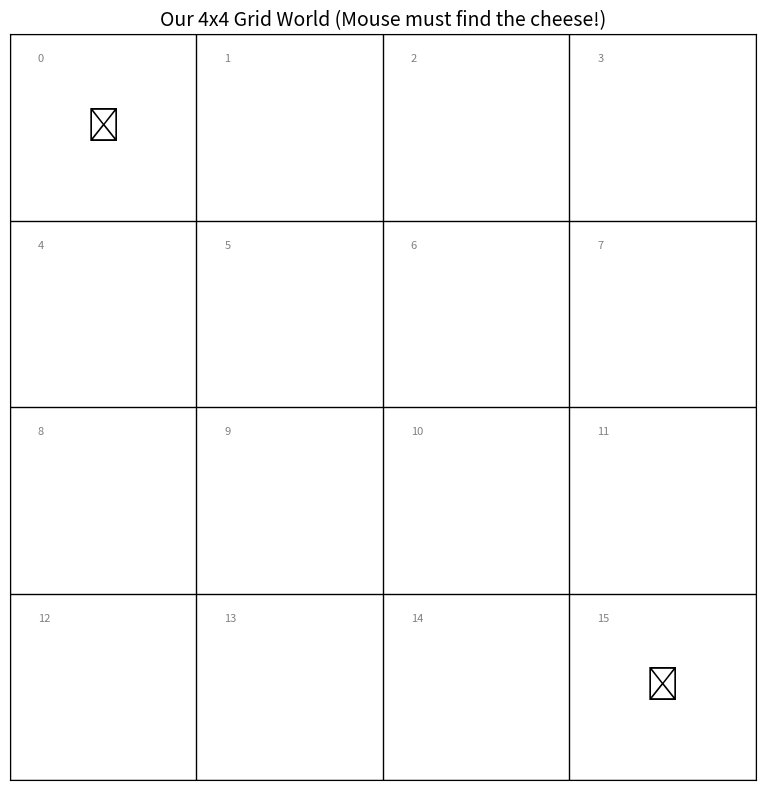
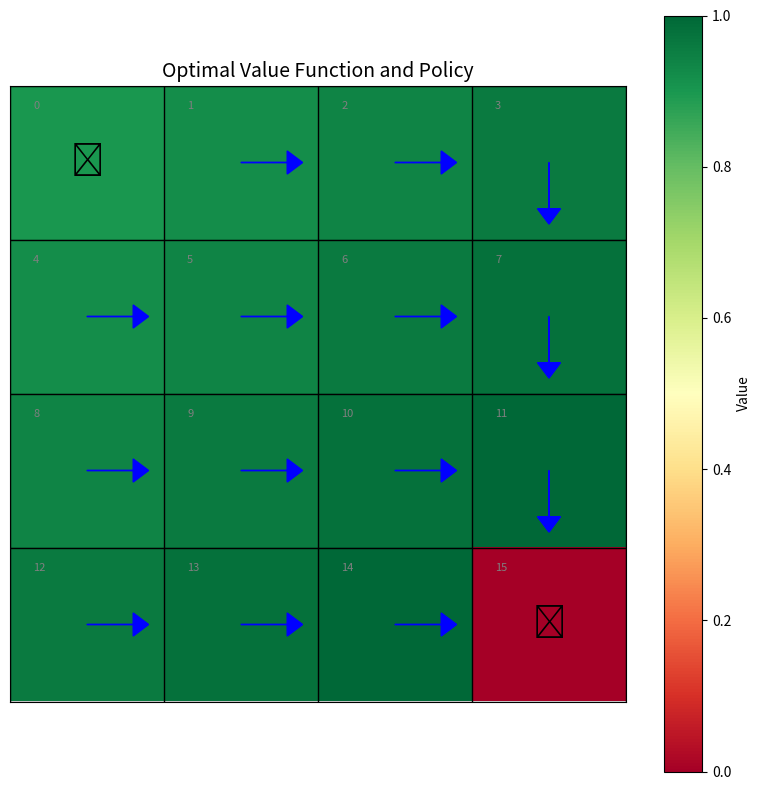
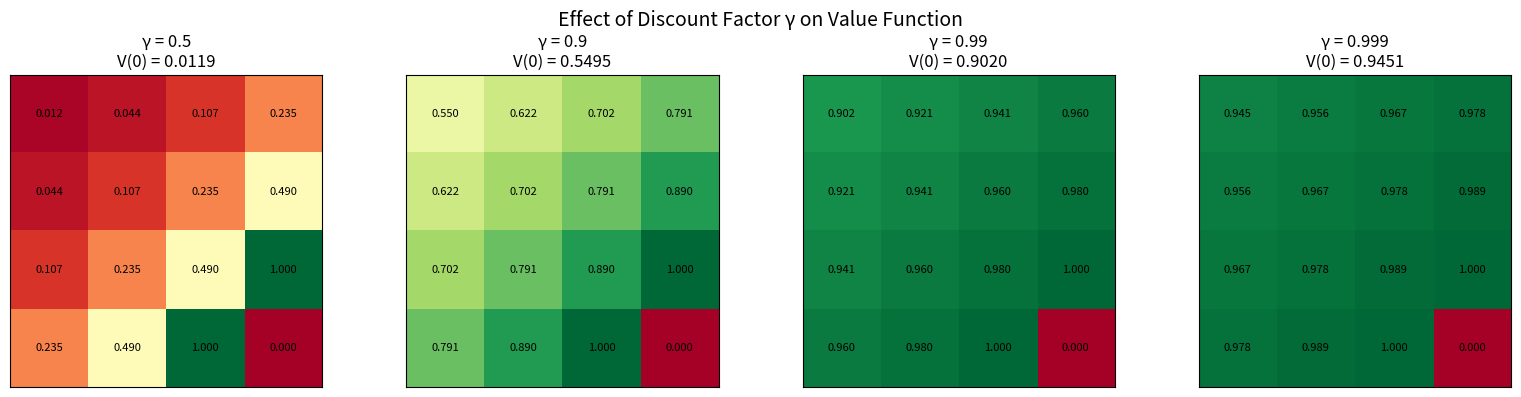
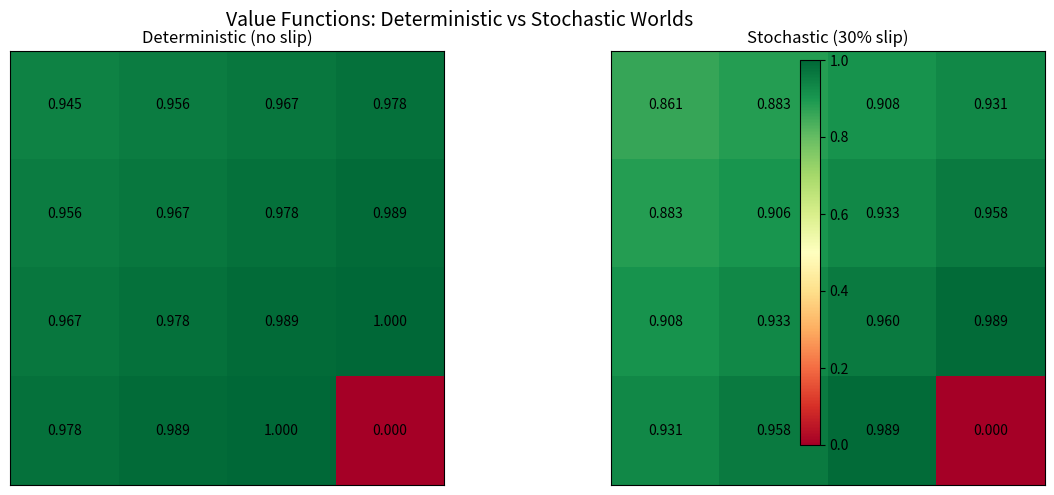
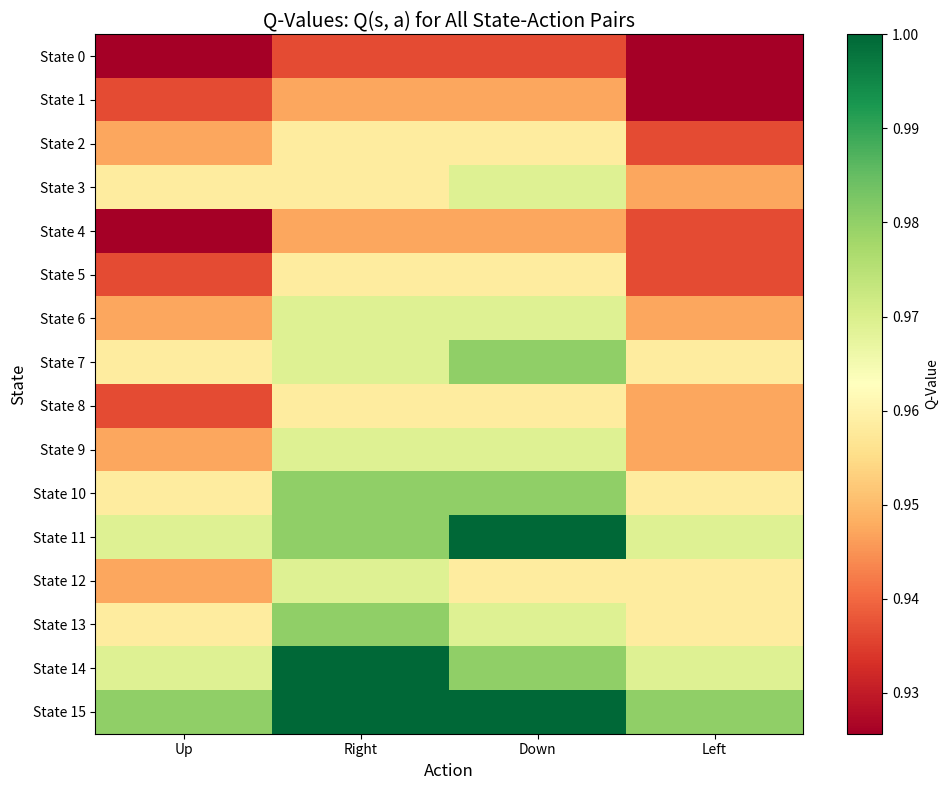

These figures' Python source, in order:
# Setup - run this first!
import numpy as np
import matplotlib.pyplot as plt
from typing import Tuple, List, Dict, Optional
import warnings
warnings.filterwarnings('ignore')

# Set random seed for reproducibility
np.random.seed(42)

# Check we're running on DGX Spark
print("🚀 Module D.1: Markov Decision Processes")
print(f"NumPy version: {np.__version__}")

class GridWorldMDP:
    """
    A simple 4x4 grid world MDP.
    
    The agent starts at top-left and must reach bottom-right (the goal).
    Think of it as our mouse trying to find the cheese! 🐭
    
    Grid Layout:
    +---+---+---+---+
    | 0 | 1 | 2 | 3 |
    +---+---+---+---+
    | 4 | 5 | 6 | 7 |
    +---+---+---+---+
    | 8 | 9 |10 |11 |
    +---+---+---+---+
    |12 |13 |14 |15 | <- Goal!
    +---+---+---+---+
    """
    
    def __init__(self, grid_size: int = 4, slip_prob: float = 0.0):
        """
        Initialize the grid world.
        
        Args:
            grid_size: Size of the grid (default 4x4)
            slip_prob: Probability of slipping to random adjacent cell (0.0 = deterministic)
        """
        self.grid_size = grid_size
        self.n_states = grid_size ** 2
        self.n_actions = 4  # Up, Right, Down, Left
        self.slip_prob = slip_prob
        
        # State indices
        self.start_state = 0
        self.goal_state = self.n_states - 1
        
        # Action mapping
        self.action_names = ['Up', 'Right', 'Down', 'Left']
        self.action_deltas = {
            0: (-1, 0),  # Up
            1: (0, 1),   # Right
            2: (1, 0),   # Down
            3: (0, -1)   # Left
        }
        
        # Discount factor (how much we value future rewards)
        self.gamma = 0.99
        
        print(f"✅ Created {grid_size}x{grid_size} Grid World MDP")
        print(f"   States: {self.n_states}")
        print(f"   Actions: {self.n_actions} ({', '.join(self.action_names)})")
        print(f"   Start: State {self.start_state} | Goal: State {self.goal_state}")
        print(f"   Slip probability: {slip_prob:.1%}")
    
    def state_to_pos(self, state: int) -> Tuple[int, int]:
        """Convert state index to (row, col) position."""
        return (state // self.grid_size, state % self.grid_size)
    
    def pos_to_state(self, row: int, col: int) -> int:
        """Convert (row, col) position to state index."""
        return row * self.grid_size + col
    
    def get_next_state(self, state: int, action: int) -> int:
        """
        Get the next state after taking an action (deterministic part).
        
        If the action would take us off the grid, we stay in place.
        """
        row, col = self.state_to_pos(state)
        dr, dc = self.action_deltas[action]
        
        # Apply action (stay in bounds)
        new_row = max(0, min(self.grid_size - 1, row + dr))
        new_col = max(0, min(self.grid_size - 1, col + dc))
        
        return self.pos_to_state(new_row, new_col)
    
    def get_reward(self, state: int, action: int, next_state: int) -> float:
        """
        Get the reward for a transition.
        
        - +1.0 for reaching the goal
        - -0.01 for each step (encourages efficiency)
        """
        if next_state == self.goal_state:
            return 1.0  # Found the cheese! 🧀
        else:
            return -0.01  # Small cost for each step (time is valuable)
    
    def step(self, state: int, action: int) -> Tuple[int, float, bool]:
        """
        Take an action in the environment.
        
        Returns:
            next_state: The resulting state
            reward: The reward received
            done: Whether the episode is over (reached goal)
        """
        # Handle slipping (stochastic transitions)
        if self.slip_prob > 0 and np.random.random() < self.slip_prob:
            action = np.random.randint(0, self.n_actions)
        
        next_state = self.get_next_state(state, action)
        reward = self.get_reward(state, action, next_state)
        done = (next_state == self.goal_state)
        
        return next_state, reward, done
    
    def get_transition_probs(self, state: int, action: int) -> Dict[int, float]:
        """
        Get transition probabilities P(s'|s, a).
        
        Returns a dictionary mapping next_state -> probability
        """
        if self.slip_prob == 0:
            # Deterministic: only one possible next state
            next_state = self.get_next_state(state, action)
            return {next_state: 1.0}
        else:
            # Stochastic: could slip to any adjacent cell
            probs = {}
            for a in range(self.n_actions):
                next_s = self.get_next_state(state, a)
                if a == action:
                    prob = 1.0 - self.slip_prob + self.slip_prob / self.n_actions
                else:
                    prob = self.slip_prob / self.n_actions
                probs[next_s] = probs.get(next_s, 0) + prob
            return probs
    
    def visualize_grid(self, values: Optional[np.ndarray] = None, 
                       policy: Optional[np.ndarray] = None,
                       title: str = "Grid World"):
        """
        Visualize the grid world, optionally with values or policy.
        """
        fig, ax = plt.subplots(figsize=(8, 8))
        
        # Draw grid
        for i in range(self.grid_size + 1):
            ax.axhline(y=i, color='black', linewidth=1)
            ax.axvline(x=i, color='black', linewidth=1)
        
        # Color cells based on values
        if values is not None:
            values_2d = values.reshape(self.grid_size, self.grid_size)
            im = ax.imshow(values_2d, cmap='RdYlGn', 
                          extent=[0, self.grid_size, self.grid_size, 0])
            plt.colorbar(im, ax=ax, label='Value')
        
        # Draw policy arrows
        arrow_map = {0: (0, 0.3), 1: (0.3, 0), 2: (0, -0.3), 3: (-0.3, 0)}
        for s in range(self.n_states):
            row, col = self.state_to_pos(s)
            x, y = col + 0.5, row + 0.5
            
            if s == self.goal_state:
                ax.text(x, y, '🧀', fontsize=24, ha='center', va='center')
            elif s == self.start_state:
                ax.text(x, y, '🐭', fontsize=24, ha='center', va='center')
            elif policy is not None:
                dx, dy = arrow_map[policy[s]]
                ax.arrow(x, y, dx, -dy, head_width=0.15, head_length=0.1, fc='blue', ec='blue')
            
            # Show state number
            ax.text(x - 0.35, y - 0.35, str(s), fontsize=8, color='gray')
        
        ax.set_xlim(0, self.grid_size)
        ax.set_ylim(self.grid_size, 0)
        ax.set_aspect('equal')
        ax.set_title(title, fontsize=14)
        ax.set_xticks([])
        ax.set_yticks([])
        plt.tight_layout()
        plt.show()

# Create our grid world!
mdp = GridWorldMDP(grid_size=4, slip_prob=0.0)
mdp.visualize_grid(title="Our 4x4 Grid World (Mouse must find the cheese!)")

# Let's see the transition probabilities
print("📊 Transition Probabilities from State 5:\n")

state = 5
for action in range(mdp.n_actions):
    probs = mdp.get_transition_probs(state, action)
    print(f"  Action '{mdp.action_names[action]}':")
    for next_s, prob in probs.items():
        row, col = mdp.state_to_pos(next_s)
        print(f"    → State {next_s} (row {row}, col {col}) with probability {prob:.2f}")

# Exercise: Complete this function to simulate an episode

def run_random_episode(mdp: GridWorldMDP, max_steps: int = 100) -> Tuple[List[int], float]:
    """
    Run one episode with random actions.
    
    Returns:
        path: List of states visited
        total_reward: Sum of all rewards
    """
    state = mdp.start_state
    path = [state]
    total_reward = 0.0
    
    for step in range(max_steps):
        # TODO: Choose a random action
        action = np.random.randint(0, mdp.n_actions)  # Hint: use np.random.randint
        
        # TODO: Take the action using mdp.step()
        next_state, reward, done = mdp.step(state, action)  # Hint: returns (next_state, reward, done)
        
        # Update tracking
        path.append(next_state)
        total_reward += reward
        state = next_state
        
        if done:
            break
    
    return path, total_reward

# Run a few random episodes
print("🎲 Running 5 random episodes:\n")
for i in range(5):
    path, reward = run_random_episode(mdp)
    print(f"Episode {i+1}: {len(path)-1} steps, Reward: {reward:.3f}")
    if len(path) <= 10:
        print(f"   Path: {path}")

def value_iteration(mdp: GridWorldMDP, threshold: float = 1e-6, max_iterations: int = 1000) -> Tuple[np.ndarray, np.ndarray]:
    """
    Solve the MDP using Value Iteration.
    
    This finds the optimal value function V*(s) and optimal policy π*(s).
    
    Args:
        mdp: The MDP to solve
        threshold: Stop when values change less than this
        max_iterations: Safety limit on iterations
    
    Returns:
        V: Optimal value function
        policy: Optimal policy (best action for each state)
    """
    # Initialize values to zero
    V = np.zeros(mdp.n_states)
    
    print("🔄 Running Value Iteration...")
    
    for iteration in range(max_iterations):
        V_new = np.zeros(mdp.n_states)
        
        for s in range(mdp.n_states):
            # Goal state has value 0 (terminal)
            if s == mdp.goal_state:
                V_new[s] = 0
                continue
            
            # Find best action using Bellman equation
            action_values = []
            for a in range(mdp.n_actions):
                # Get transition probabilities
                transitions = mdp.get_transition_probs(s, a)
                
                # Expected value = sum over all possible next states
                expected_value = 0
                for next_s, prob in transitions.items():
                    reward = mdp.get_reward(s, a, next_s)
                    expected_value += prob * (reward + mdp.gamma * V[next_s])
                
                action_values.append(expected_value)
            
            # Take the best action
            V_new[s] = max(action_values)
        
        # Check for convergence
        max_change = np.max(np.abs(V_new - V))
        V = V_new
        
        if max_change < threshold:
            print(f"✅ Converged after {iteration + 1} iterations!")
            break
    
    # Extract optimal policy from value function
    policy = np.zeros(mdp.n_states, dtype=int)
    for s in range(mdp.n_states):
        if s == mdp.goal_state:
            continue
        
        action_values = []
        for a in range(mdp.n_actions):
            transitions = mdp.get_transition_probs(s, a)
            expected_value = sum(
                prob * (mdp.get_reward(s, a, next_s) + mdp.gamma * V[next_s])
                for next_s, prob in transitions.items()
            )
            action_values.append(expected_value)
        
        policy[s] = np.argmax(action_values)
    
    return V, policy

# Solve our grid world!
V, policy = value_iteration(mdp)

print("\n📊 Optimal Value Function:")
print(V.reshape(4, 4).round(3))

print("\n🧭 Optimal Policy:")
policy_names = np.array([mdp.action_names[a] for a in policy]).reshape(4, 4)
print(policy_names)

# Visualize the solution
mdp.visualize_grid(values=V, policy=policy, title="Optimal Value Function and Policy")

# Compare different discount factors
gammas = [0.5, 0.9, 0.99, 0.999]

fig, axes = plt.subplots(1, 4, figsize=(16, 4))

for ax, gamma in zip(axes, gammas):
    # Create MDP with this gamma
    test_mdp = GridWorldMDP(grid_size=4, slip_prob=0.0)
    test_mdp.gamma = gamma
    
    # Solve it
    V, policy = value_iteration(test_mdp)
    
    # Visualize
    V_2d = V.reshape(4, 4)
    im = ax.imshow(V_2d, cmap='RdYlGn')
    ax.set_title(f'γ = {gamma}\nV(0) = {V[0]:.4f}')
    ax.set_xticks([])
    ax.set_yticks([])
    
    # Add text
    for i in range(4):
        for j in range(4):
            ax.text(j, i, f'{V_2d[i,j]:.3f}', ha='center', va='center', fontsize=8)

plt.suptitle('Effect of Discount Factor γ on Value Function', fontsize=14)
plt.tight_layout()
plt.show()

# Create a slippery grid world (like FrozenLake!)
slippery_mdp = GridWorldMDP(grid_size=4, slip_prob=0.3)

print("\n📊 Transition probabilities with 30% slip chance:")
print("\nFrom State 5, trying to go Right:")
probs = slippery_mdp.get_transition_probs(5, 1)  # Action 1 = Right
for next_s, prob in sorted(probs.items()):
    print(f"  → State {next_s}: {prob:.1%} chance")

# Solve the slippery grid world
V_slippery, policy_slippery = value_iteration(slippery_mdp)

# Compare deterministic vs stochastic
fig, axes = plt.subplots(1, 2, figsize=(12, 5))

# Deterministic
ax = axes[0]
im = ax.imshow(V.reshape(4, 4), cmap='RdYlGn', vmin=0, vmax=1)
ax.set_title('Deterministic (no slip)')
for i in range(4):
    for j in range(4):
        ax.text(j, i, f'{V[i*4+j]:.3f}', ha='center', va='center')
ax.set_xticks([])
ax.set_yticks([])

# Stochastic
ax = axes[1]
im = ax.imshow(V_slippery.reshape(4, 4), cmap='RdYlGn', vmin=0, vmax=1)
ax.set_title('Stochastic (30% slip)')
for i in range(4):
    for j in range(4):
        ax.text(j, i, f'{V_slippery[i*4+j]:.3f}', ha='center', va='center')
ax.set_xticks([])
ax.set_yticks([])

plt.colorbar(im, ax=axes)
plt.suptitle('Value Functions: Deterministic vs Stochastic Worlds', fontsize=14)
plt.tight_layout()
plt.show()

print(f"\n📉 Value of starting state:")
print(f"   Deterministic: {V[0]:.4f}")
print(f"   Stochastic:    {V_slippery[0]:.4f}")
print(f"\n   Uncertainty reduces value by {(1 - V_slippery[0]/V[0])*100:.1f}%!")

def compute_q_values(mdp: GridWorldMDP, V: np.ndarray) -> np.ndarray:
    """
    Compute Q(s, a) for all state-action pairs.
    
    Returns:
        Q: Array of shape (n_states, n_actions)
    """
    Q = np.zeros((mdp.n_states, mdp.n_actions))
    
    for s in range(mdp.n_states):
        for a in range(mdp.n_actions):
            transitions = mdp.get_transition_probs(s, a)
            
            Q[s, a] = sum(
                prob * (mdp.get_reward(s, a, next_s) + mdp.gamma * V[next_s])
                for next_s, prob in transitions.items()
            )
    
    return Q

# Compute Q-values for our deterministic MDP
Q = compute_q_values(mdp, V)

# Show Q-values for a specific state
state = 5
print(f"📊 Q-values for State {state}:")
for a in range(mdp.n_actions):
    print(f"   Q({state}, {mdp.action_names[a]:>5}) = {Q[state, a]:.4f}")

print(f"\n🎯 Best action: {mdp.action_names[np.argmax(Q[state])]} (matches policy: {mdp.action_names[policy[state]]})")

# Visualize Q-values as a heatmap
fig, ax = plt.subplots(figsize=(10, 8))

im = ax.imshow(Q, cmap='RdYlGn', aspect='auto')
ax.set_xticks(range(mdp.n_actions))
ax.set_xticklabels(mdp.action_names)
ax.set_yticks(range(mdp.n_states))
ax.set_yticklabels([f'State {s}' for s in range(mdp.n_states)])

ax.set_xlabel('Action', fontsize=12)
ax.set_ylabel('State', fontsize=12)
ax.set_title('Q-Values: Q(s, a) for All State-Action Pairs', fontsize=14)

plt.colorbar(im, label='Q-Value')
plt.tight_layout()
plt.show()

# Exercise: Implement a grid with obstacles

class ObstacleGridMDP(GridWorldMDP):
    """
    Grid world with obstacles (impassable cells).
    """
    
    def __init__(self, grid_size: int = 6, obstacles: List[int] = None):
        super().__init__(grid_size, slip_prob=0.0)
        
        # TODO: Set obstacles (cells the agent cannot enter)
        # Default obstacles create a wall-like pattern
        if obstacles is None:
            self.obstacles = {8, 9, 14, 15, 20, 26, 27}  # Example pattern
        else:
            self.obstacles = set(obstacles)
        
        print(f"   Obstacles at: {sorted(self.obstacles)}")
    
    def get_next_state(self, state: int, action: int) -> int:
        """Modified to handle obstacles."""
        # Get the intended next state
        next_state = super().get_next_state(state, action)
        
        # TODO: If next_state is an obstacle, stay in current state
        if next_state in self.obstacles:
            return state  # Can't move into obstacle
        
        return next_state

# Test it!
obstacle_mdp = ObstacleGridMDP(grid_size=6)
V_obs, policy_obs = value_iteration(obstacle_mdp)

print("\n📊 Value Function with Obstacles:")
print(V_obs.reshape(6, 6).round(3))

# Challenge: Implement Policy Iteration

def policy_evaluation(mdp: GridWorldMDP, policy: np.ndarray, 
                      threshold: float = 1e-6) -> np.ndarray:
    """Evaluate a policy to get V^π."""
    V = np.zeros(mdp.n_states)
    
    while True:
        V_new = np.zeros(mdp.n_states)
        for s in range(mdp.n_states):
            if s == mdp.goal_state:
                continue
            
            a = policy[s]  # Use policy's action (not max!)
            transitions = mdp.get_transition_probs(s, a)
            
            V_new[s] = sum(
                prob * (mdp.get_reward(s, a, ns) + mdp.gamma * V[ns])
                for ns, prob in transitions.items()
            )
        
        if np.max(np.abs(V_new - V)) < threshold:
            break
        V = V_new
    
    return V


def policy_iteration(mdp: GridWorldMDP) -> Tuple[np.ndarray, np.ndarray]:
    """Find optimal policy using Policy Iteration."""
    # Start with random policy
    policy = np.random.randint(0, mdp.n_actions, size=mdp.n_states)
    
    iteration = 0
    while True:
        iteration += 1
        
        # Policy Evaluation
        V = policy_evaluation(mdp, policy)
        
        # Policy Improvement
        policy_stable = True
        for s in range(mdp.n_states):
            if s == mdp.goal_state:
                continue
            
            old_action = policy[s]
            
            # Find best action
            action_values = []
            for a in range(mdp.n_actions):
                transitions = mdp.get_transition_probs(s, a)
                q = sum(
                    prob * (mdp.get_reward(s, a, ns) + mdp.gamma * V[ns])
                    for ns, prob in transitions.items()
                )
                action_values.append(q)
            
            policy[s] = np.argmax(action_values)
            
            if old_action != policy[s]:
                policy_stable = False
        
        if policy_stable:
            print(f"✅ Policy Iteration converged in {iteration} iterations!")
            break
    
    return V, policy

# Test Policy Iteration
V_pi, policy_pi = policy_iteration(mdp)

print("\n📊 Comparing methods:")
print(f"   Value Iteration V(0):  {V[0]:.6f}")
print(f"   Policy Iteration V(0): {V_pi[0]:.6f}")
print(f"   Policies match: {np.array_equal(policy, policy_pi)}")

# No GPU cleanup needed for this notebook (NumPy only)
import gc
gc.collect()

print("✅ Notebook complete! Ready for Lab D.2: Q-Learning")